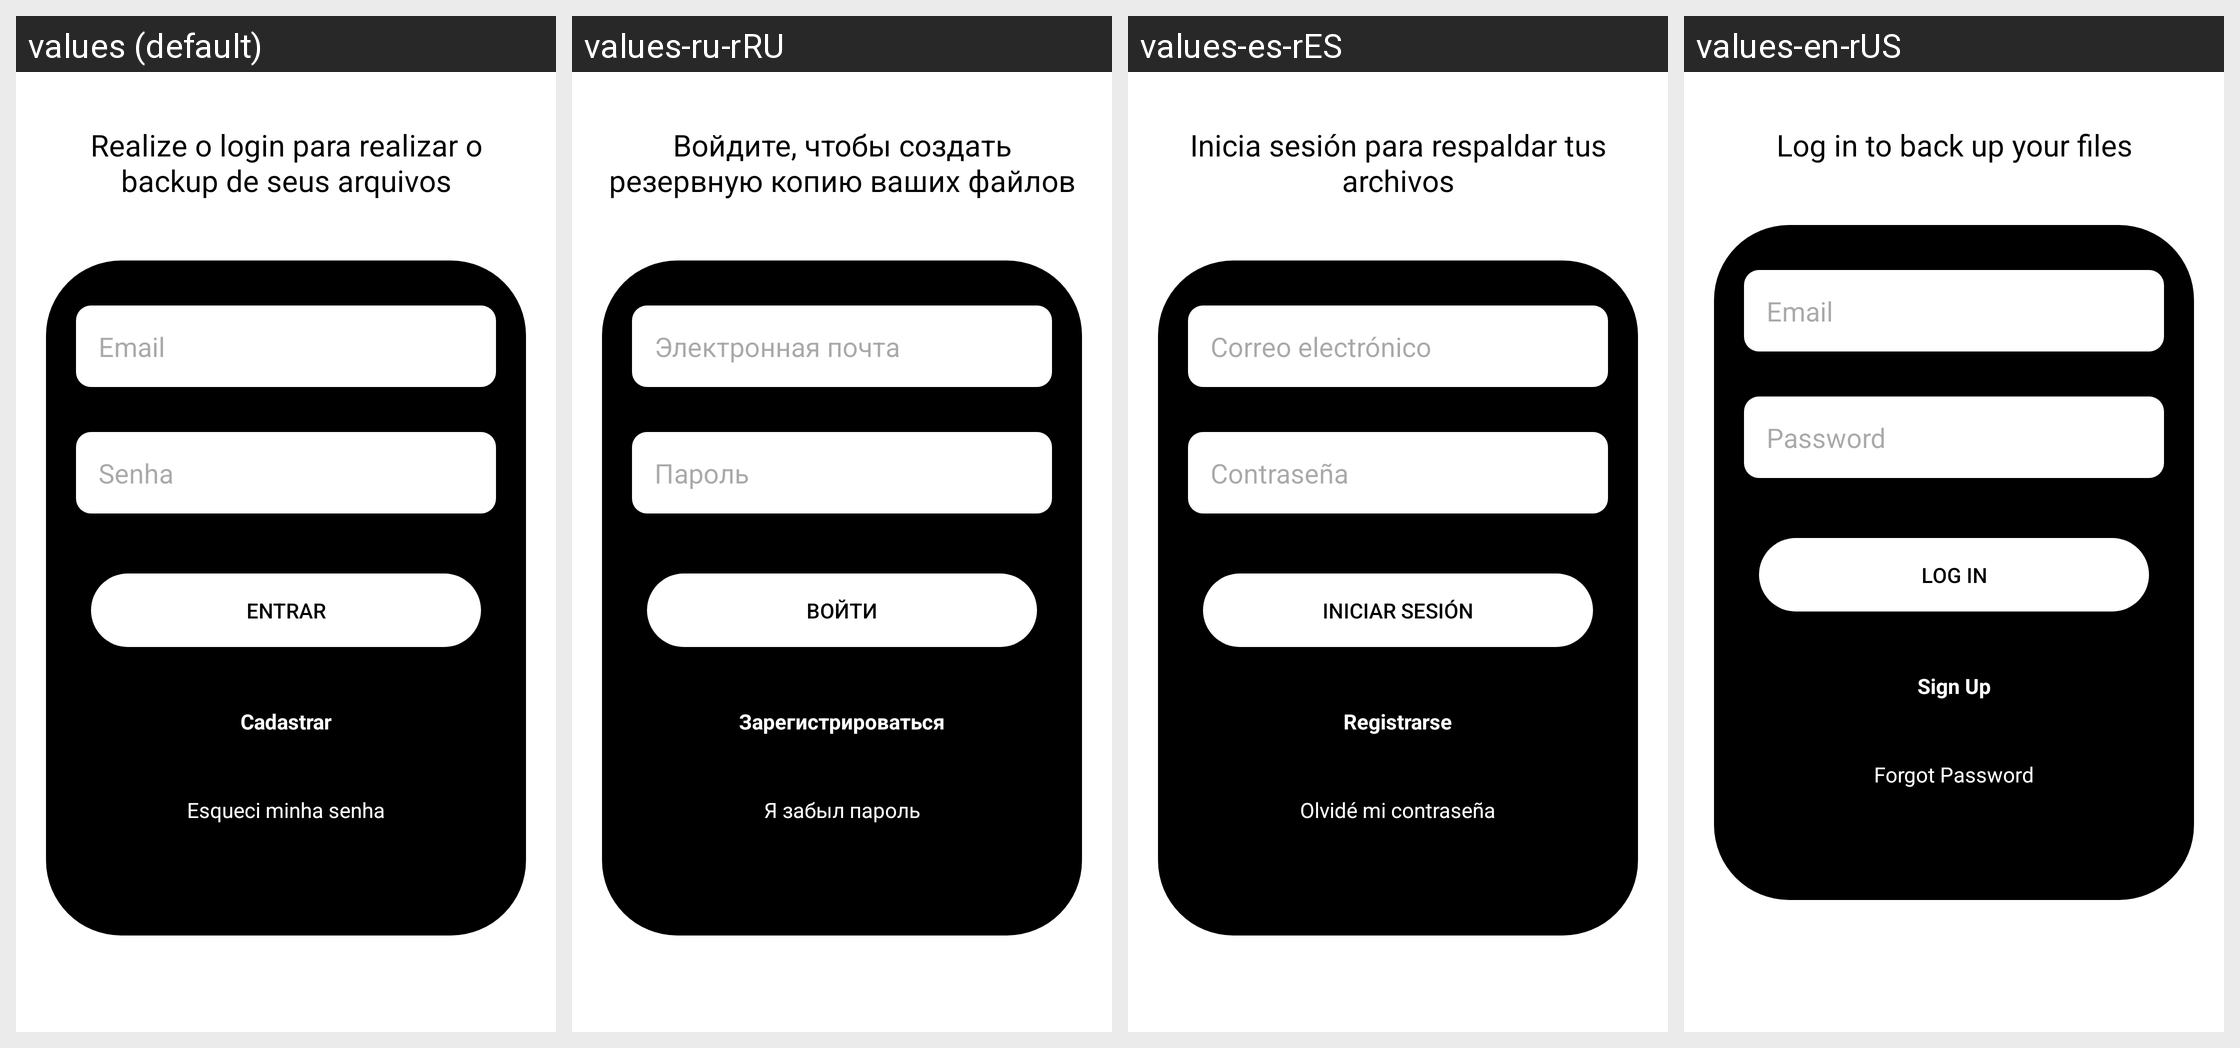

The Android screen above is rendered under several locales of the same app. Produce the string resources it draws, with the default and per-locale values.
Android screen res/layout/fragmento_login.xml rendered under 4 locales, left to right: values (default), values-ru-rRU, values-es-rES, values-en-rUS. Device: Nexus 5 (rendered at 1080×1920; each locale shown at half size, 540×960, under a caption strip naming it); theme Theme.BlocoDeNotas.
Strings drawn on this screen, with the default value and each locale's value (text and hints the layout hard-codes, and strings that could not be matched under every locale, appear in the picture but are not listed):

texto_login
  values: Realize o login para realizar o backup de seus arquivos
  values-ru-rRU: Войдите, чтобы создать резервную копию ваших файлов
  values-es-rES: Inicia sesión para respaldar tus archivos
  values-en-rUS: Log in to back up your files

email
  values: Email
  values-ru-rRU: Электронная почта
  values-es-rES: Correo electrónico
  values-en-rUS: Email

senha
  values: Senha
  values-ru-rRU: Пароль
  values-es-rES: Contraseña
  values-en-rUS: Password

entrar
  values: Entrar
  values-ru-rRU: Войти
  values-es-rES: Iniciar sesión
  values-en-rUS: Log In

cadastrar
  values: Cadastrar
  values-ru-rRU: Зарегистрироваться
  values-es-rES: Registrarse
  values-en-rUS: Sign Up

esqueci_minha_senha
  values: Esqueci minha senha
  values-ru-rRU: Я забыл пароль
  values-es-rES: Olvidé mi contraseña
  values-en-rUS: Forgot Password
